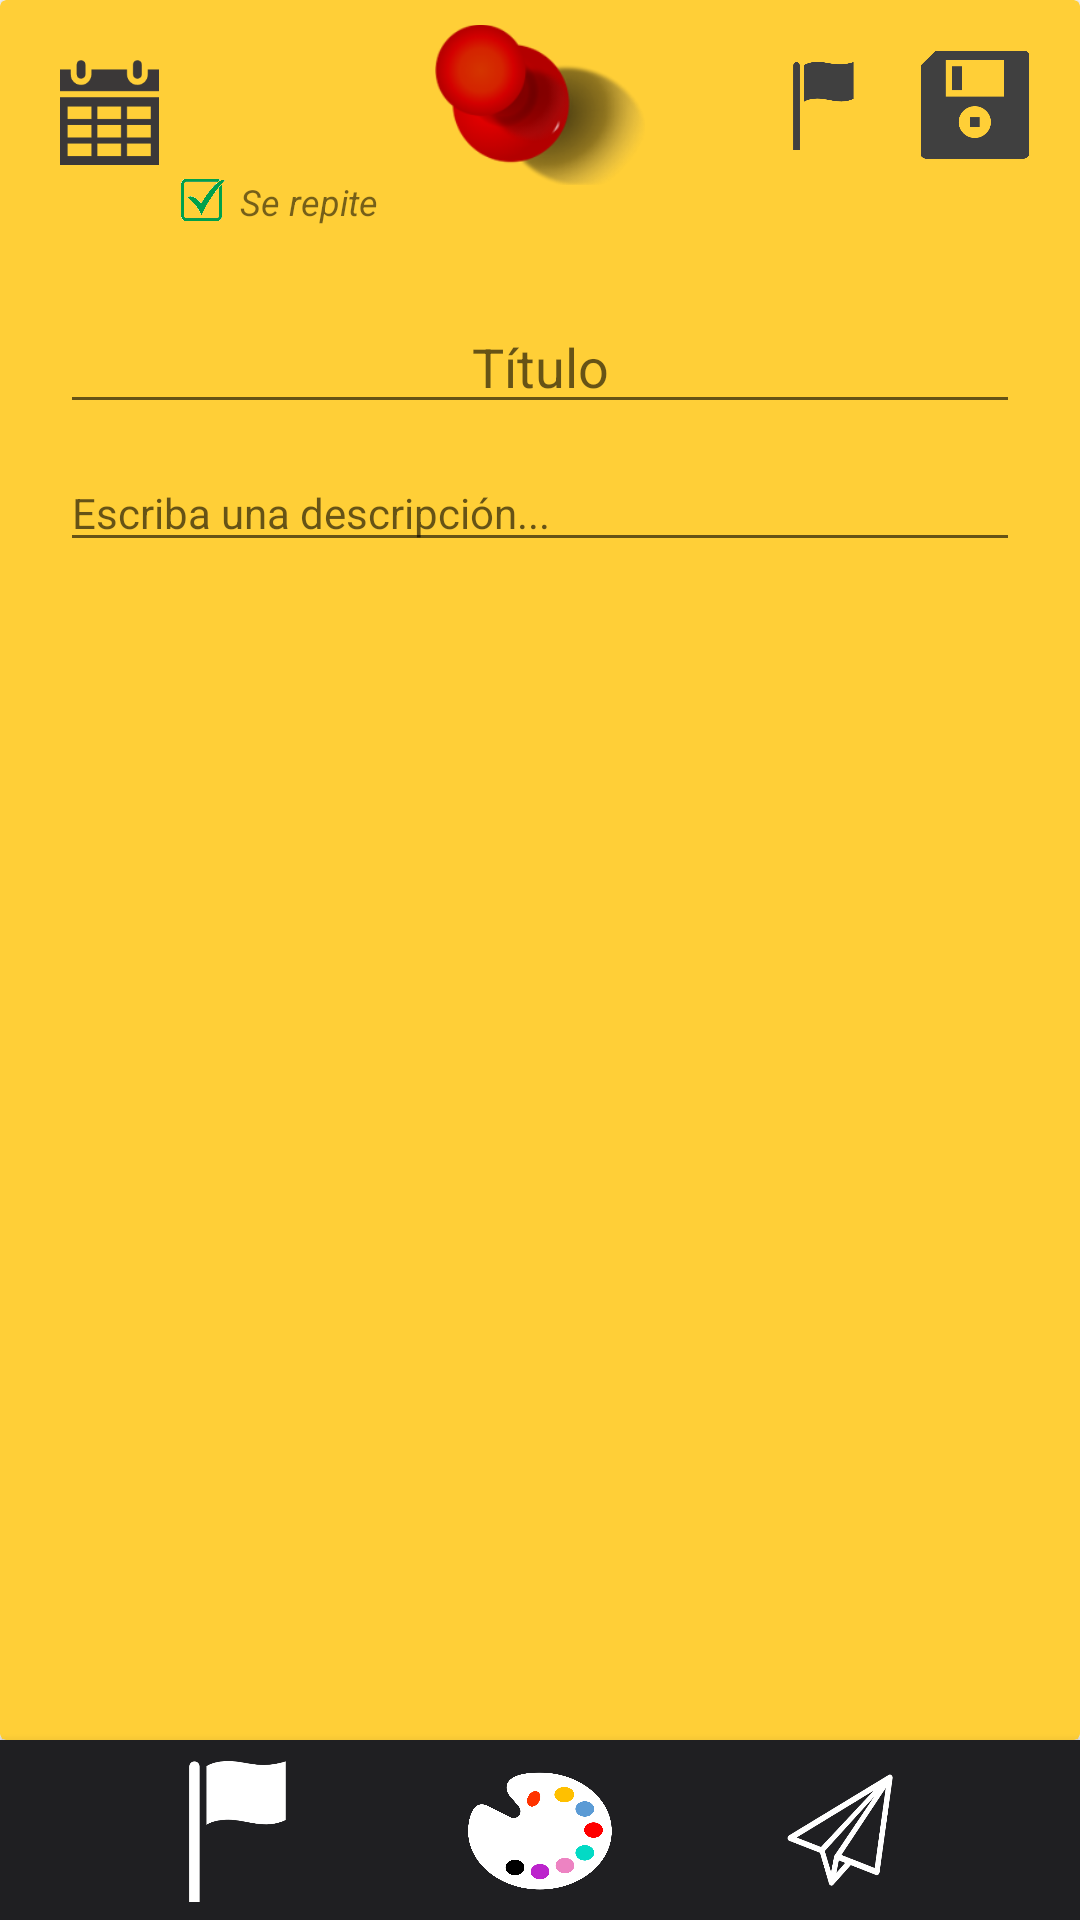

Android layout source for this screen:
<!-- AndroidManifest.xml: application theme Theme.Shrine -->
<!-- res/layout/activity_create_stick_note.xml -->
<?xml version="1.0" encoding="utf-8"?>
<RelativeLayout xmlns:android="http://schemas.android.com/apk/res/android"
    xmlns:app="http://schemas.android.com/apk/res-auto"
    xmlns:tools="http://schemas.android.com/tools"
    android:layout_width="match_parent"
    android:layout_height="match_parent"
    android:id="@+id/layout_nota"
    tools:context=".CreateStickNoteActivity">

    <androidx.cardview.widget.CardView
        android:id="@+id/stick_note"
        android:layout_width="match_parent"
        android:layout_height="match_parent"
        android:layout_above="@+id/barra_opciones"
        android:layout_marginBottom="0dp"
        android:backgroundTint="@color/Nota1">

        <RelativeLayout
            android:layout_width="match_parent"
            android:layout_height="match_parent">

            <ImageButton
                android:id="@+id/guardar_nota"
                android:layout_width="30dp"
                android:layout_height="30dp"
                android:layout_alignParentEnd="true"
                android:layout_marginTop="20dp"
                android:layout_marginEnd="20dp"
                android:background="?attr/selectableItemBackgroundBorderless"
                android:elevation="1dp"
                android:scaleType="fitCenter"
                android:scaleX="1.2"
                android:scaleY="1.2"
                app:srcCompat="@drawable/guardar_icon" />

            <ImageButton
                android:id="@+id/sel_fecha_record"
                android:layout_width="33dp"
                android:layout_height="35dp"
                android:layout_marginStart="20dp"
                android:layout_marginTop="20dp"
                android:background="?attr/selectableItemBackgroundBorderless"
                android:scaleType="fitXY"
                app:srcCompat="@drawable/icono_fecha" />

            <ImageView
                android:id="@+id/ivw_importancia"
                android:layout_width="30dp"
                android:layout_height="30dp"
                android:layout_alignParentEnd="true"
                android:layout_marginTop="20dp"
                android:layout_marginEnd="70dp"
                app:srcCompat="@drawable/importancia_icono" />

            <TextView
                android:id="@+id/t_fecha"
                android:layout_width="wrap_content"
                android:layout_height="wrap_content"
                android:layout_marginStart="60dp"
                android:layout_marginTop="20dp" />

            <TextView
                android:id="@+id/t_hora"
                android:layout_width="wrap_content"
                android:layout_height="wrap_content"
                android:layout_marginStart="60dp"
                android:layout_marginTop="35dp" />

            <RelativeLayout
                android:id="@+id/layout_repetiralarma"
                android:layout_width="wrap_content"
                android:layout_height="wrap_content"
                android:layout_below="@id/t_hora"
                android:layout_marginStart="60dp"
                android:layout_marginTop="5dp"
                tools:visibility="visible">

                <ImageView
                    android:id="@+id/icono_repetir"
                    android:layout_width="15dp"
                    android:layout_height="15dp"
                    android:src="@drawable/check_icon" />

                <TextView
                    android:id="@+id/serepite_tvw"
                    android:layout_width="wrap_content"
                    android:layout_height="wrap_content"
                    android:layout_marginStart="5dp"
                    android:layout_toEndOf="@+id/icono_repetir"
                    android:text="Se repite"
                    android:textSize="12sp"
                    android:textStyle="italic" />

                <TextView
                    android:id="@+id/repeticion_tiempo"
                    android:layout_width="wrap_content"
                    android:layout_height="wrap_content"
                    android:visibility="gone" />

                <TextView
                    android:id="@+id/intervalo_tiempo"
                    android:layout_width="wrap_content"
                    android:layout_height="wrap_content"
                    android:visibility="gone" />

            </RelativeLayout>


            <ImageView
                android:layout_width="70dp"
                android:layout_height="70dp"
                android:layout_centerHorizontal="true"
                android:src="@drawable/pin" />


            <ScrollView
                android:layout_width="match_parent"
                android:layout_height="match_parent"
                android:layout_marginTop="100dp">

                <RelativeLayout
                    android:layout_width="match_parent"
                    android:layout_height="wrap_content">

                    <EditText
                        android:id="@+id/titulo_nota"
                        android:layout_width="match_parent"
                        android:layout_height="wrap_content"
                        android:layout_centerHorizontal="true"
                        android:layout_marginStart="20dp"
                        android:layout_marginEnd="20dp"
                        android:gravity="center"
                        android:hint="Título" />

                    <EditText
                        android:id="@+id/up_contenido_nota"
                        android:layout_width="match_parent"
                        android:layout_height="wrap_content"
                        android:layout_below="@id/titulo_nota"
                        android:layout_centerHorizontal="true"
                        android:layout_marginStart="20dp"
                        android:layout_marginTop="10dp"
                        android:layout_marginEnd="20dp"
                        android:hint="Escriba una descripción..."
                        android:textSize="14sp" />
                </RelativeLayout>

            </ScrollView>


        </RelativeLayout>

    </androidx.cardview.widget.CardView>

    <androidx.cardview.widget.CardView
        android:id="@+id/barra_opciones"
        android:layout_width="match_parent"
        android:layout_height="60dp"
        android:backgroundTint="#1F1F22"
        app:cardCornerRadius="0dp"
        app:cardElevation="5dp" android:layout_alignParentBottom="true">

        <RelativeLayout
            android:layout_width="match_parent"
            android:layout_height="match_parent">

            <ImageButton
                android:id="@+id/importancia_nota"
                android:layout_width="60dp"
                android:layout_height="60dp"
                android:layout_marginStart="50dp"
                android:background="?attr/selectableItemBackgroundBorderless"
                android:scaleType="fitXY"
                android:scaleX="0.8"
                android:scaleY="0.8"
                android:src="@drawable/importancia_icono"
                app:tint="#FFFFFF" />

            <ImageButton
                android:id="@+id/cambiar_color_nota"
                android:layout_width="60dp"
                android:layout_height="60dp"
                android:layout_centerHorizontal="true"
                android:background="?attr/selectableItemBackgroundBorderless"
                android:scaleType="fitXY"
                android:scaleX="0.8"
                android:scaleY="0.8"
                android:src="@drawable/color_icon" />

            <ImageButton
                android:id="@+id/compartir_nota"
                android:layout_width="60dp"
                android:layout_height="60dp"
                android:layout_alignParentEnd="true"
                android:layout_centerHorizontal="true"
                android:layout_marginEnd="50dp"
                android:background="?attr/selectableItemBackgroundBorderless"
                android:scaleType="fitXY"
                android:scaleX="0.7"
                android:scaleY="0.8"
                android:src="@drawable/enviar_icono"
                app:tint="#FFFFFF" />


        </RelativeLayout>

    </androidx.cardview.widget.CardView>

</RelativeLayout>
<!-- resources referenced by this layout -->
<resources>
  <color name="Nota1">#FFFFCF37</color>
  <!-- drawable check_icon: png bitmap (drawable, 129165 bytes) -->
  <!-- drawable color_icon: png bitmap (drawable, 60901 bytes) -->
  <!-- drawable enviar_icono: png bitmap (drawable, 5146 bytes) -->
  <!-- drawable guardar_icon: png bitmap (drawable, 1963 bytes) -->
  <!-- drawable icono_fecha: png bitmap (drawable, 936 bytes) -->
  <!-- drawable importancia_icono: png bitmap (drawable, 6542 bytes) -->
  <!-- drawable pin: png bitmap (drawable, 17337 bytes) -->
  <style name="Theme.Shrine" parent="Theme.MaterialComponents.Light.NoActionBar">
          
          <item name="colorPrimary">@color/colorPrimary</item>
          <item name="colorPrimaryDark">@color/colorPrimaryDark</item>
          <item name="colorSecondary">@color/colorSecondary</item>
          <item name="colorAccent">@color/colorAccent</item>
  
          <item name="android:windowLightStatusBar" tools:targetApi="m">true</item>
          <item name="android:textColorPrimary">@color/textColorPrimary</item>
      </style>
  <color name="colorPrimary">#FF03DAC5</color>
  <color name="colorPrimaryDark">#FBB8AC</color>
  <color name="colorSecondary">#FBB8AC</color>
  <color name="colorAccent">#2A2C2C</color>
  <color name="textColorPrimary">#442C2E</color>
</resources>
